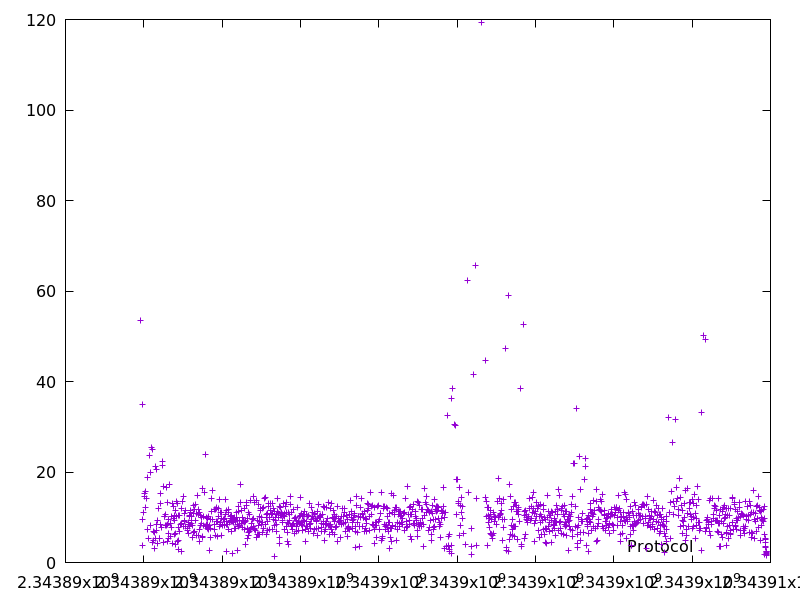

The table this chart was drawn from, first rows:
2343889910.985046, 53.424448999999996
2343889963, 35.02
2343889972, 9.44
2343889976, 3.691
2343889987, 11.12
2343890011, 14.49
2343890026, 15.21
2343890038, 12.15
2343890054, 15.61
2343890068, 14.26
2343890091, 18.7
2343890098, 7.271
2343890109, 5.34
2343890133, 23.64
2343890159, 19.97
2343890167, 8.259
2343890192, 25.39
2343890223, 25.07
2343890234, 4.514
2343890241, 6.826
2343890246, 4.961
2343890260, 6.705
2343890264, 3.198
2343890290, 21.35
2343890296, 5.352
2343890316, 20.48
2343890323, 7.017
2343890337, 8.513
2343890352, 9.272
2343890359, 4.135
2343890386, 12.06
2343890392, 5.339
2343890397, 5.267
2343890413, 15.2
2343890426, 12.98
2343890434, 8.338
2343890442, 7.838
2343890463, 21.47
2343890486, 22.28
2343890503, 16.88
2343890513, 4.552
2343890523, 10.23
2343890536, 10.27
2343890547, 8.295
2343890559, 10.59
2343890570, 8.267
2343890586, 16.58
2343890600, 13.25
2343890607, 4.64
2343890615, 8.394
2343890625, 6.533
2343890634, 9.579
2343890640, 5.395
2343890659, 17.3
2343890669, 5.684
2343890678, 8.556
2343890692, 8.592
2343890704, 10.13
2343890717, 7.686
2343890721, 4.202
2343890734, 13.04
... 1,236 more rows
